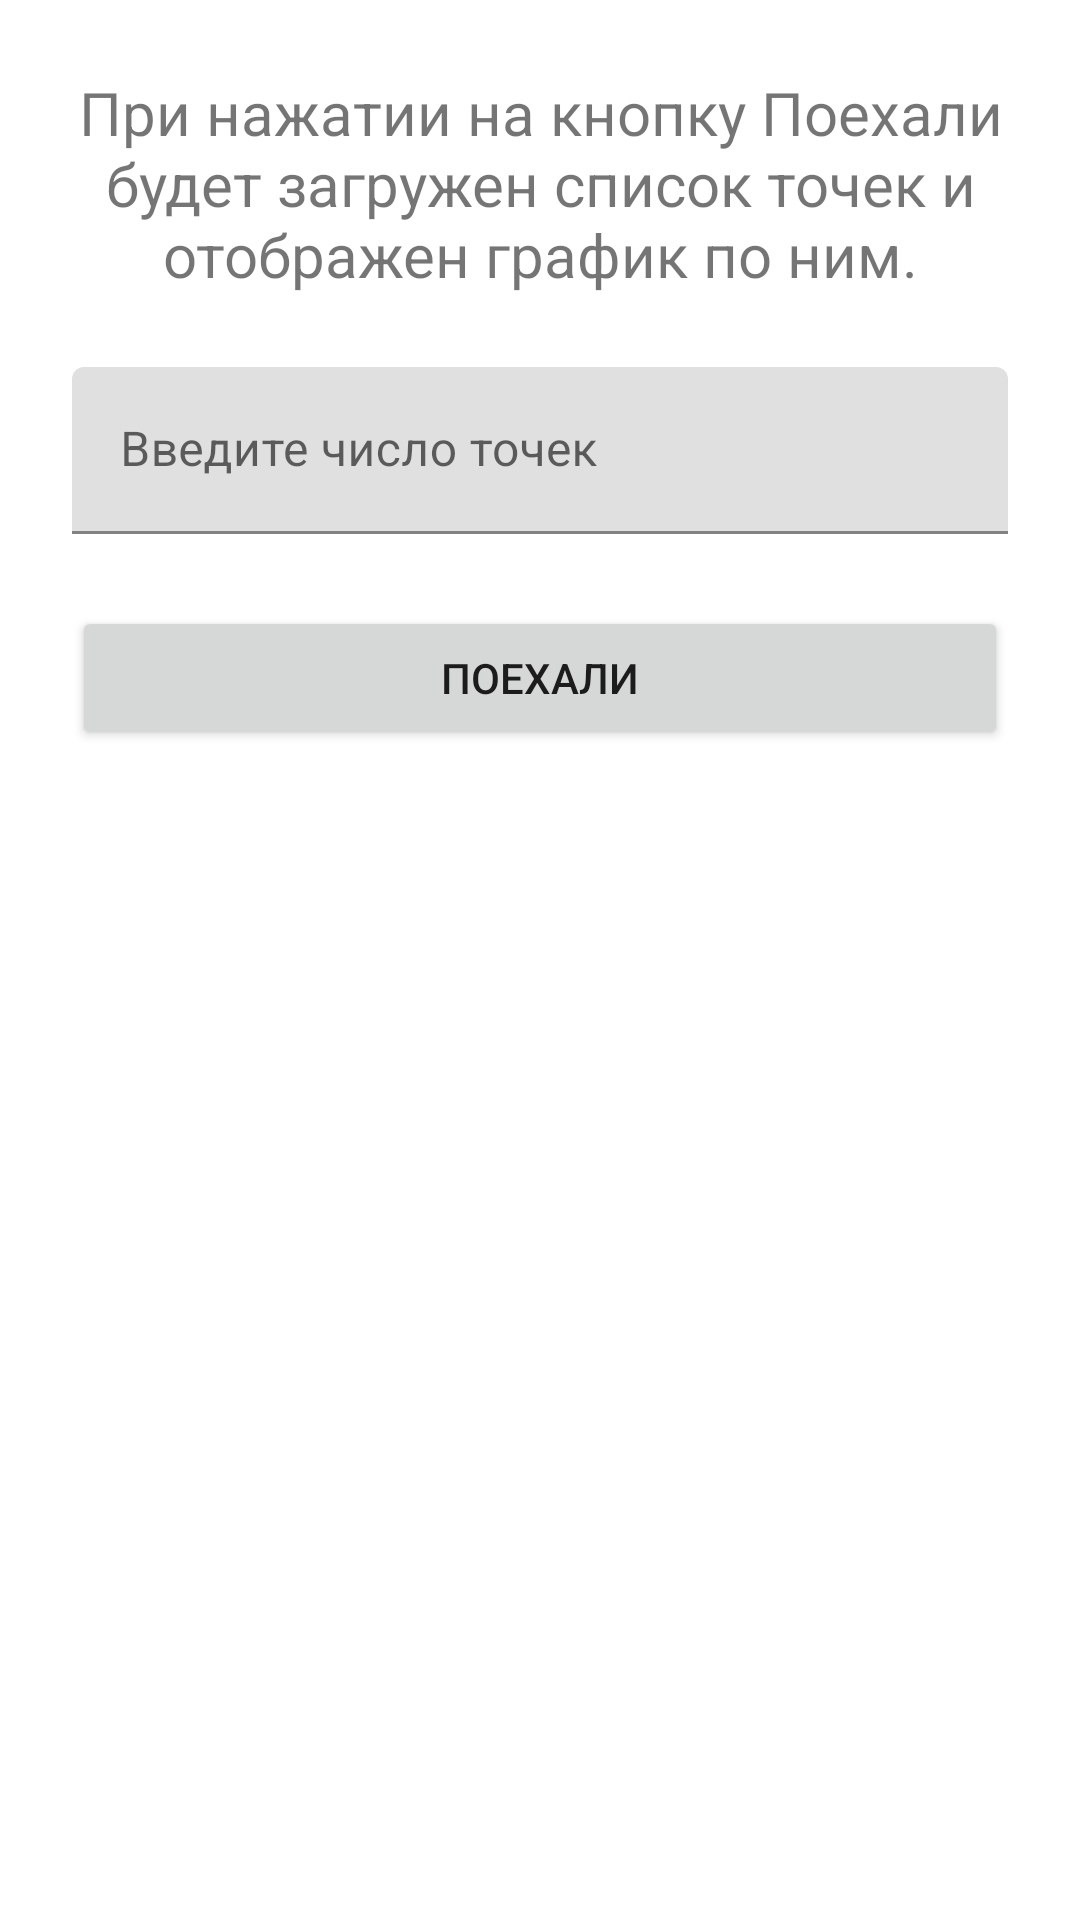

This screen was rendered from an Android layout file. Write that file and the resources it references.
<!-- AndroidManifest.xml: application theme Theme.PointsRequestTest -->
<!-- res/layout/fragment_start.xml -->
<?xml version="1.0" encoding="utf-8"?>
<androidx.constraintlayout.widget.ConstraintLayout xmlns:android="http://schemas.android.com/apk/res/android"
    xmlns:app="http://schemas.android.com/apk/res-auto"
    xmlns:tools="http://schemas.android.com/tools"
    android:layout_width="match_parent"
    android:layout_height="match_parent"
    tools:context=".StartFragment">

    <TextView
        android:id="@+id/textView"
        android:layout_width="0dp"
        android:layout_height="wrap_content"
        android:layout_marginStart="24dp"
        android:layout_marginTop="24dp"
        android:layout_marginEnd="24dp"
        android:gravity="center"
        android:text="@string/start_message"
        android:textSize="20sp"
        app:layout_constraintEnd_toEndOf="parent"
        app:layout_constraintStart_toStartOf="parent"
        app:layout_constraintTop_toTopOf="parent" />

    <com.google.android.material.textfield.TextInputLayout
        android:id="@+id/layoutPointsCount"
        android:layout_width="0dp"
        android:layout_height="wrap_content"
        android:layout_marginStart="24dp"
        android:layout_marginTop="24dp"
        android:layout_marginEnd="24dp"
        app:layout_constraintEnd_toEndOf="parent"
        app:layout_constraintStart_toStartOf="parent"
        app:layout_constraintTop_toBottomOf="@+id/textView">

        <com.google.android.material.textfield.TextInputEditText
            android:id="@+id/editTextPointsCount"
            android:layout_width="match_parent"
            android:layout_height="wrap_content"
            android:hint="@string/start_points_count_hint"
            android:inputType="number" />

    </com.google.android.material.textfield.TextInputLayout>

    <Button
        android:id="@+id/button_start"
        android:layout_width="0dp"
        android:layout_height="wrap_content"
        android:layout_marginStart="24dp"
        android:layout_marginTop="24dp"
        android:layout_marginEnd="24dp"
        android:text="@string/start_button_run"
        app:layout_constraintEnd_toEndOf="parent"
        app:layout_constraintStart_toStartOf="parent"
        app:layout_constraintTop_toBottomOf="@+id/layoutPointsCount" />

</androidx.constraintlayout.widget.ConstraintLayout>
<!-- resources referenced by this layout -->
<resources>
  <string name="start_button_run">Поехали</string>
  <string name="start_message">При нажатии на кнопку Поехали будет загружен список точек и отображен график по ним.</string>
  <string name="start_points_count_hint">Введите число точек</string>
  <style name="Theme.PointsRequestTest" parent="Theme.MaterialComponents.DayNight.DarkActionBar">
          
          <item name="colorPrimary">@color/purple_500</item>
          <item name="colorPrimaryVariant">@color/purple_700</item>
          <item name="colorOnPrimary">@color/white</item>
          
          <item name="colorSecondary">@color/teal_200</item>
          <item name="colorSecondaryVariant">@color/teal_700</item>
          <item name="colorOnSecondary">@color/black</item>
          
          <item name="android:statusBarColor" tools:targetApi="l">?attr/colorPrimaryVariant</item>
          
      </style>
  <!-- not gathered from this repository: default colours our renderer supplied (Android Studio template values) -->
  <color name="purple_500">#FF6200EE</color>
  <color name="purple_700">#FF3700B3</color>
  <color name="teal_200">#FF03DAC5</color>
  <color name="teal_700">#FF018786</color>
  <color name="black">#FF000000</color>
  <color name="white">#FFFFFFFF</color>
</resources>
